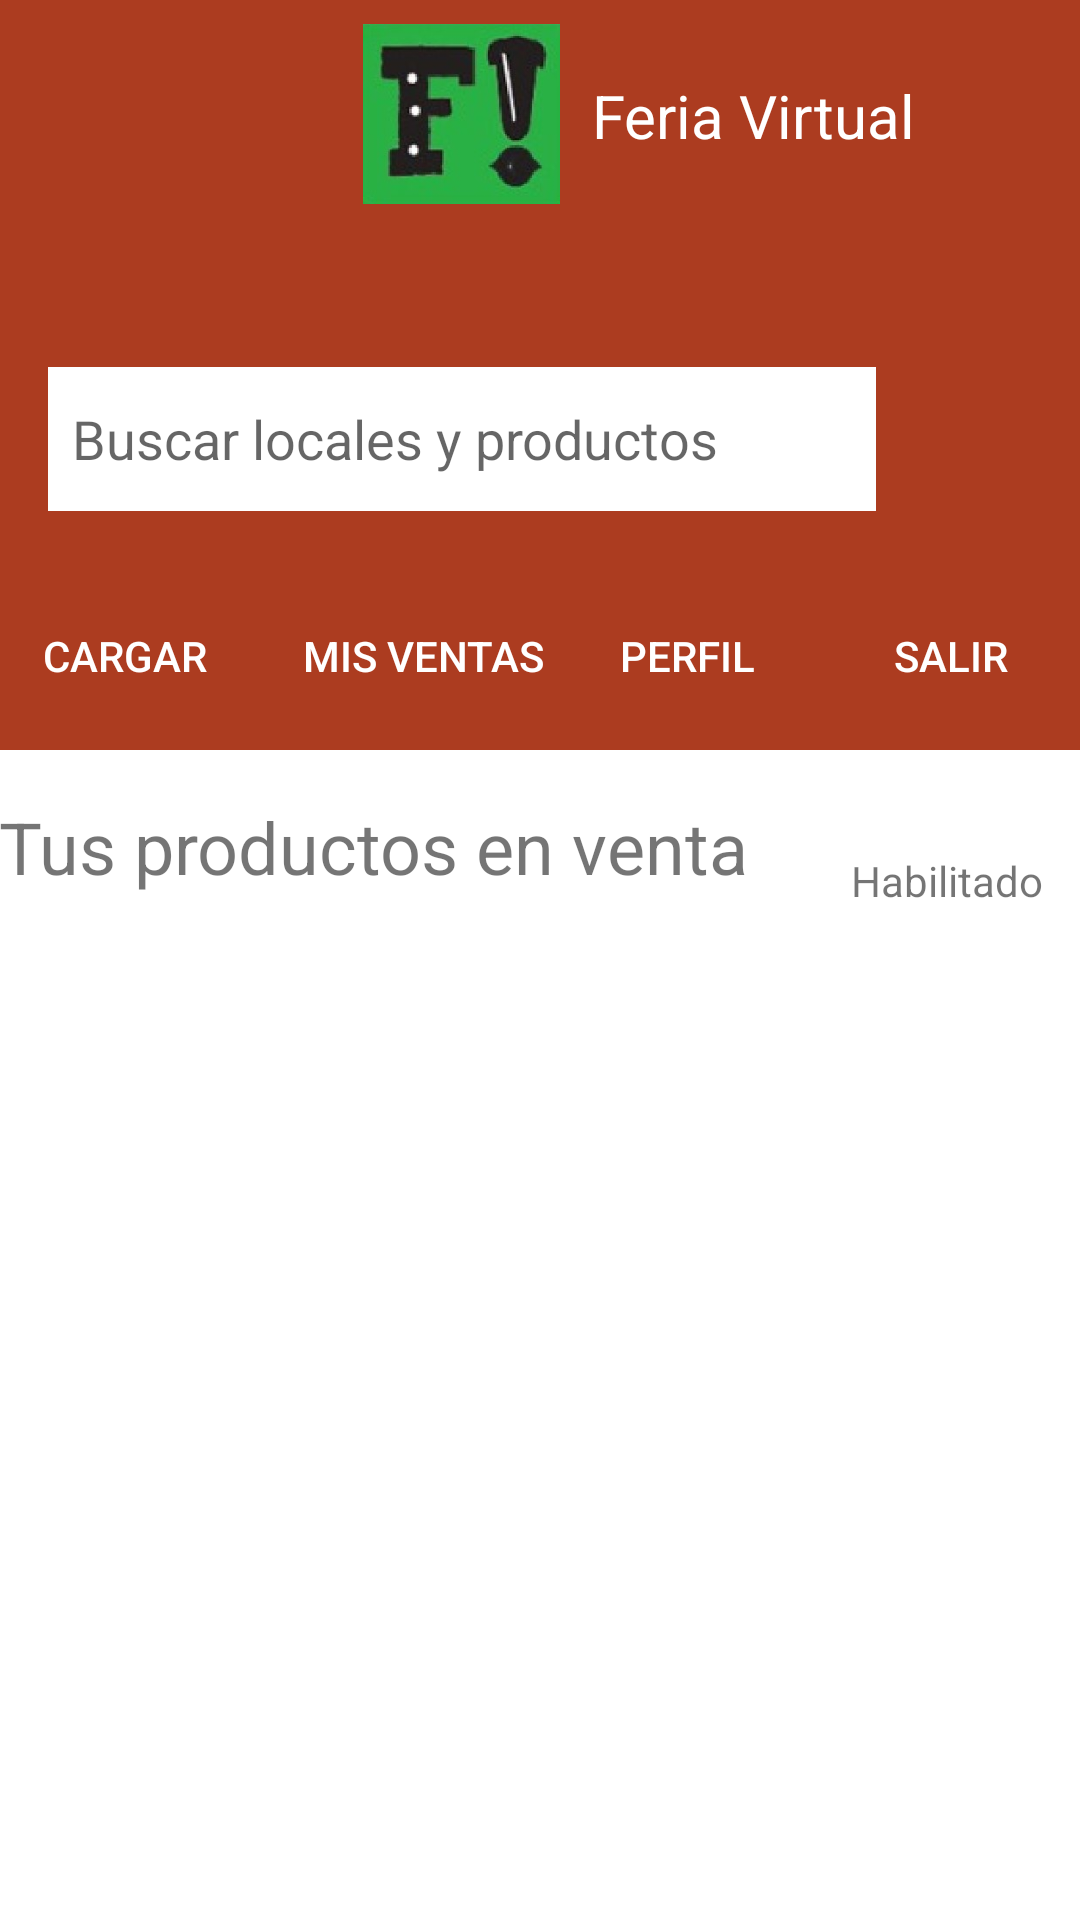

This screen was rendered from an Android layout file. Write that file and the resources it references.
<!-- AndroidManifest.xml: application theme Theme.FeriaApp -->
<!-- res/layout/inicio_locatario.xml -->
<?xml version="1.0" encoding="utf-8"?>
<androidx.constraintlayout.widget.ConstraintLayout xmlns:android="http://schemas.android.com/apk/res/android"
    xmlns:app="http://schemas.android.com/apk/res-auto"
    xmlns:tools="http://schemas.android.com/tools"
    android:layout_width="match_parent"
    android:layout_height="match_parent"
    android:background="@color/white">

    
    <androidx.constraintlayout.widget.ConstraintLayout
        android:id="@+id/headerLayout"
        android:layout_width="394dp"
        android:layout_height="146dp"
        android:layout_marginTop="100dp"
        android:background="@color/Rojo"
        android:orientation="horizontal"
        android:padding="16dp"
        app:layout_constraintBottom_toTopOf="@+id/searchLayout"
        app:layout_constraintEnd_toEndOf="parent"
        app:layout_constraintStart_toStartOf="parent"
        app:layout_constraintTop_toTopOf="parent">

        

        

        

        <Button
            android:id="@+id/backButton"
            android:layout_width="67dp"
            android:layout_height="62dp"
            android:layout_marginTop="37dp"
            android:layout_marginEnd="8dp"
            android:layout_marginBottom="25dp"
            android:background="@drawable/back_icon"
            android:textColor="@color/white"
            app:layout_constraintBottom_toBottomOf="parent"
            app:layout_constraintEnd_toStartOf="@+id/logo"
            app:layout_constraintStart_toStartOf="parent"
            app:layout_constraintTop_toTopOf="parent"
            tools:ignore="SpeakableTextPresentCheck" />

        <ImageView
            android:id="@+id/logo"
            android:layout_width="99dp"
            android:layout_height="80dp"
            android:layout_marginTop="29dp"
            android:layout_marginEnd="19dp"
            android:layout_marginBottom="20dp"
            android:padding="10dp"
            android:src="@drawable/logo"
            app:layout_constraintBottom_toBottomOf="parent"
            app:layout_constraintEnd_toStartOf="@+id/appName"
            app:layout_constraintStart_toEndOf="@+id/backButton"
            app:layout_constraintTop_toTopOf="parent"
            tools:ignore="ContentDescription" />

        <TextView
            android:id="@+id/appName"
            android:layout_width="116dp"
            android:layout_height="28dp"
            android:layout_marginStart="-40dp"
            android:layout_marginTop="56dp"
            android:layout_marginEnd="33dp"
            android:layout_marginBottom="45dp"
            android:background="@color/Rojo"
            android:baselineAligned="false"
            android:text="Feria Virtual"
            android:textColor="@color/white"
            android:textSize="20sp"
            app:layout_constraintBottom_toBottomOf="parent"
            app:layout_constraintEnd_toEndOf="parent"
            app:layout_constraintStart_toEndOf="@+id/logo"
            app:layout_constraintTop_toTopOf="parent" />

        

    </androidx.constraintlayout.widget.ConstraintLayout>

    

    
    <LinearLayout
        android:id="@+id/searchLayout"
        android:layout_width="match_parent"
        android:layout_height="wrap_content"
        android:background="@color/Rojo"
        android:gravity="center_vertical"
        android:orientation="horizontal"
        android:padding="16dp"
        app:layout_constraintBottom_toTopOf="@+id/menuLayout"
        app:layout_constraintEnd_toEndOf="parent"
        app:layout_constraintStart_toStartOf="parent"
        app:layout_constraintTop_toBottomOf="@id/headerLayout">


        <EditText
            android:id="@+id/searchEditText"
            android:layout_width="0dp"
            android:layout_height="wrap_content"
            android:layout_weight="1"
            android:background="@android:color/white"
            android:hint="Buscar locales y productos"
            android:minHeight="48dp"
            android:padding="8dp"
            android:textColor="@color/white"
            tools:ignore="Autofill,TextFields,VisualLintTextFieldSize" />

        <ImageButton
            android:id="@+id/searchButton"
            android:layout_width="52dp"
            android:layout_height="49dp"
            android:background="@android:color/transparent"
            android:src="@drawable/search_icon"
            tools:ignore="ContentDescription,SpeakableTextPresentCheck" />

    </LinearLayout>

    
    <LinearLayout
        android:id="@+id/menuLayout"
        android:layout_width="393dp"
        android:layout_height="63dp"
        android:background="@color/Rojo"
        android:orientation="horizontal"
        android:padding="16dp"
        app:layout_constraintBottom_toTopOf="@+id/textView5"
        app:layout_constraintEnd_toEndOf="parent"
        app:layout_constraintStart_toStartOf="parent"
        app:layout_constraintTop_toBottomOf="@id/searchLayout">

        
        

        <Button
            android:id="@+id/localesButton"
            android:layout_width="wrap_content"
            android:layout_height="23dp"
            android:layout_weight="1"
            android:background="@android:color/transparent"
            android:minHeight="48dp"
            android:text="Cargar "
            android:textColor="@color/white"
            app:layout_constraintBottom_toBottomOf="parent"
            app:layout_constraintEnd_toStartOf="@id/productosButton"
            app:layout_constraintHorizontal_chainStyle="packed"
            app:layout_constraintStart_toStartOf="parent"
            app:layout_constraintTop_toTopOf="parent"
            tools:ignore="ContentDescription,TextContrastCheck,TouchTargetSizeCheck" />

        <Button
            android:id="@+id/tiendasButton"
            android:layout_width="wrap_content"
            android:layout_height="wrap_content"
            android:layout_marginStart="10dp"
            android:background="@android:color/transparent"
            android:minHeight="48dp"
            android:text="Mis Ventas"
            android:textColor="@color/white"
            app:layout_constraintBottom_toBottomOf="parent"
            app:layout_constraintEnd_toStartOf="@id/productosButton"
            app:layout_constraintHorizontal_chainStyle="packed"
            app:layout_constraintStart_toStartOf="parent"
            app:layout_constraintTop_toTopOf="parent"
            tools:ignore="ContentDescription,TextContrastCheck,TouchTargetSizeCheck" />

        

        

        

        <Button
            android:id="@+id/perfilButton"
            android:layout_width="wrap_content"
            android:layout_height="wrap_content"
            android:background="@android:color/transparent"
            android:minHeight="48dp"
            android:text="Perfil"
            android:textColor="@color/white"
            app:layout_constraintBottom_toBottomOf="parent"
            app:layout_constraintEnd_toEndOf="parent"
            app:layout_constraintHorizontal_chainStyle="packed"
            app:layout_constraintStart_toEndOf="@id/productosButton"
            app:layout_constraintTop_toTopOf="parent"
            tools:ignore="ContentDescription,TextContrastCheck,TouchTargetSizeCheck" />

        <Button
            android:id="@+id/salirButton"
            android:layout_width="wrap_content"
            android:layout_height="wrap_content"
            android:background="@android:color/transparent"
            android:text="Salir"
            android:textColor="@color/white"
            app:layout_constraintBottom_toBottomOf="parent"
            app:layout_constraintEnd_toEndOf="parent"
            app:layout_constraintHorizontal_chainStyle="packed"
            app:layout_constraintStart_toEndOf="@id/productosButton"
            app:layout_constraintTop_toTopOf="parent"
            tools:ignore="ContentDescription,TouchTargetSizeCheck" />

    </LinearLayout>

    <LinearLayout
        android:id="@+id/linearLayout8"
        android:layout_width="391dp"
        android:layout_height="398dp"
        android:layout_marginStart="16dp"
        android:layout_marginEnd="5dp"
        android:layout_marginBottom="6dp"
        android:orientation="vertical"
        app:layout_constraintBottom_toTopOf="@+id/footerLayout"
        app:layout_constraintEnd_toEndOf="parent"
        app:layout_constraintStart_toStartOf="parent"
        app:layout_constraintTop_toBottomOf="@+id/textView5">

        <androidx.recyclerview.widget.RecyclerView
            android:id="@+id/recyclerViewLocatario"
            android:layout_width="match_parent"
            android:layout_height="match_parent" />

    </LinearLayout>


    

    



    
    <LinearLayout
        android:id="@+id/footerLayout"
        android:layout_width="match_parent"
        android:layout_height="wrap_content"
        android:background="@color/Rojo"
        android:orientation="vertical"
        android:padding="16dp"
        app:layout_constraintBottom_toBottomOf="parent"
        app:layout_constraintEnd_toEndOf="parent"
        app:layout_constraintStart_toStartOf="parent"
        app:layout_constraintTop_toBottomOf="@+id/linearLayout8">

        
        <ImageView
            android:id="@+id/footerLogo"
            android:layout_width="24dp"
            android:layout_height="24dp"
            android:src="@drawable/logo"
            app:layout_constraintEnd_toEndOf="parent"
            app:layout_constraintStart_toStartOf="parent"
            app:layout_constraintTop_toTopOf="parent" />

        

    </LinearLayout>

    <TextView
        android:id="@+id/textView5"
        android:layout_width="252dp"
        android:layout_height="45dp"
        android:layout_marginStart="32dp"
        android:layout_marginTop="16dp"
        android:layout_marginEnd="16dp"
        android:layout_marginBottom="9dp"
        android:text="Tus productos en venta "
        android:textSize="24sp"
        app:layout_constraintBottom_toTopOf="@+id/linearLayout8"
        app:layout_constraintEnd_toStartOf="@+id/textView6"
        app:layout_constraintStart_toStartOf="parent"
        app:layout_constraintTop_toBottomOf="@+id/menuLayout" />

    <TextView
        android:id="@+id/textView6"
        android:layout_width="77dp"
        android:layout_height="27dp"
        android:layout_marginStart="16dp"
        android:layout_marginTop="34dp"
        android:layout_marginEnd="32dp"
        android:layout_marginBottom="9dp"
        android:text="Habilitado"
        android:textSize="14sp"
        app:layout_constraintBottom_toTopOf="@+id/linearLayout8"
        app:layout_constraintEnd_toEndOf="parent"
        app:layout_constraintStart_toEndOf="@+id/textView5"
        app:layout_constraintTop_toBottomOf="@+id/menuLayout" />

</androidx.constraintlayout.widget.ConstraintLayout>
<!-- resources referenced by this layout -->
<resources>
  <color name="Rojo">#AC3C20</color>
  <color name="white">#FFFFFFFF</color>
  <!-- drawable logo: jpg bitmap (drawable, 9030 bytes) -->
  <style name="Theme.FeriaApp" parent="android:Theme.Material.Light.NoActionBar" />
</resources>
